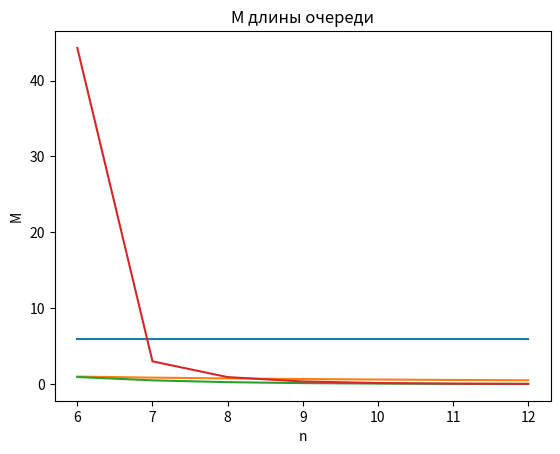

The matplotlib source for this figure:
import matplotlib.pyplot as plt
import numpy as np
import pylab as p
from numpy import *
from matplotlib.ticker import (MultipleLocator, FormatStrFormatter,
                               AutoMinorLocator)
from math import *
from scipy import integrate

R = [2, 8, 11, 5]
G = [1, 10, 6, 10]
B = [2, 9, 11, 7]
RGB = [5, 27, 28, 22]

Tc = R[1]
Ts = G[1] + B[1] + RGB[2]

l = 1 / Tc      #
m = 1 / Ts      # интенсивность потока обслуживания
p = l / m
A = [1] #       1 / 0!,      p / 1!,              p^2 / 2!,                p^3 / 3!,        p^4 / 4!, ...

sm = A[0]

for i in range(1, 100):
    A.append(A[-1] * p / i)
    sm += A[-1]


def sumAn(n):
    res = 0
    for i in range(n + 1):
        res += A[i]
    return res


n = 12
k = 12

sm = 0

P0INF = [1]
for i in range(1, n + 7):
    sm = sumAn(i)
    a = p / i
    sm += A[i] * a / (1 - a)
    P0INF.append(1 / sm)

def Mzan1(n):
    res = 0
    for i in range(n + 1):
        res += i * P0INF[n] * A[i]
    a = p / n
    res += P0INF[n] * (n * (p ** n) / factorial(n)) * (a / (1 - a))
    return res


def Mzan(n):
    x = [i for i in range(6, n + 1)]
    y = [Mzan1(i) for i in x]
    plt.title(f"M зан")  # заголовок
    plt.xlabel("n")  # ось абсцисс
    plt.ylabel("M")  # ось ординат
    plt.grid()  # включение отображение сетки
    plt.plot(x, y)
    plt.show()


def Kzagr1(n):
    return Mzan1(n) / n


def Kzagr(n):
    x = [i for i in range(6, n + 1)]
    y = [Kzagr1(i) for i in x]
    plt.title(f"K загр")  # заголовок
    plt.xlabel("n")  # ось абсцисс
    plt.ylabel("K")  # ось ординат
    plt.grid()  # включение отображение сетки
    plt.plot(x, y)
    plt.show()


def sumPINF(n):
    res = P0INF[n]
    for i in range(1, n + 1):
        res += A[i] * P0INF[n]
    return res


def Pque1(n):
    res = 1
    for i in range(n + 1):
        res -= P0INF[n] * A[i]
    return res


def Pque(n):
    x = [i for i in range(6, n + 1)]
    y = [Pque1(i) for i in x]
    # y1 = [P0INF[i] * A[i] * (p / i) / (1 - (p / i)) for i in x]
    plt.title(f"P оч")  # заголовок
    plt.xlabel("n")  # ось абсцисс
    plt.ylabel("P")  # ось ординат
    plt.grid()  # включение отображение сетки
    plt.plot(x, y)
    # plt.plot(x, y1, label=f"k = {n}")
    plt.show()


def MlenQ1(n):
    a = p / n
    return A[n] * P0INF[n] * a / ((1 - a) ** 2)


def MlenQ(n):
    x = [i for i in range(6, n + 1)]
    y = [MlenQ1(i) for i in x]
    plt.title(f"M длины очереди")  # заголовок
    plt.xlabel("n")  # ось абсцисс
    plt.ylabel("M")  # ось ординат
    plt.grid()  # включение отображение сетки
    plt.plot(x, y)
    plt.show()


Mzan(n)
Kzagr(n)
Pque(n)
MlenQ(n)